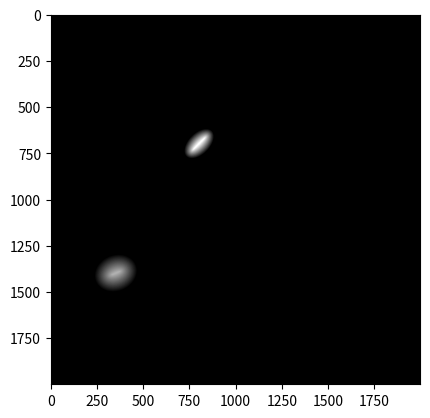

The matplotlib source for this figure:
import numpy as np
import matplotlib.pyplot as plt

edge_len = 2000


def get_oval_index(center, direction_angle, half_height, half_width):
    center = np.array(center)
    index = []
    buffer = max(half_width, half_height)
    w_start, w_end = center[0] - buffer, center[0] + buffer + 1
    h_start, h_end = center[1] - buffer, center[1] + buffer + 1
    half_width, half_height = int(half_width), int(half_height)

    for i in range(w_start, w_end):
        for j in range(h_start, h_end):
            # Oval formula with rotation angle integration
            distance = ((i - center[0]) * np.cos(direction_angle) + (j - center[1]) * np.sin(
                direction_angle)) ** 2 / half_width ** 2 + (
                               (i - center[0]) * np.sin(direction_angle) -
                               (j - center[1]) * np.cos(direction_angle)) ** 2 / half_height ** 2

            if distance <= 1:
                index.append(np.array([i, j]))

    index2 = []

    for each in index:

        if 0 <= each[0] < edge_len and 0 <= each[1] < edge_len:
            index2.append(each)

    index2 = np.array(index2, dtype='int16')

    return index2


def plot_oval(canvas_temp, center, direction_angle, half_height, half_width,
              peak, margin, oval_id, manual=False):
    # layer 0 is if
    # layer 1 is information
    if not 0 <= margin < peak <= 1:
        print("Please enter parameter margin and peak  properly")
    else:
        gradient_stride = 5
        delta = (peak - margin) / (np.floor(min(half_width, half_height) / gradient_stride))
        index = get_oval_index(center, direction_angle, half_height, half_width)

        if len(index[canvas_temp[index[:, 0], index[:, 1], 0] != 0]) == 0:
            canvas_temp[index[:, 0], index[:, 1], 0] = oval_id

        while min(half_width, half_height) > gradient_stride:
            half_width -= gradient_stride
            half_height -= gradient_stride
            index = get_oval_index(center, direction_angle, half_height, half_width)
            canvas_temp[index[:, 0], index[:, 1], 1] += delta
        else:
            if manual:
                print("Overlapping occurred")

    return canvas_temp


if __name__ == "__main__":
    # layer 0  is coloring, layer 1 is ID, and layer 2 is information
    canvas = np.zeros((edge_len, edge_len, 2), dtype='float32')
    canvas = plot_oval(canvas, [700, 800], np.pi / 4, 100, 60, 1, 0.4, 1)
    canvas = plot_oval(canvas, [1400, 350], np.pi / 8, 120, 100, 1, 0.6, 2)
    plt.imshow(canvas[:, :, 1] * 255, cmap='gray')
    plt.show()
